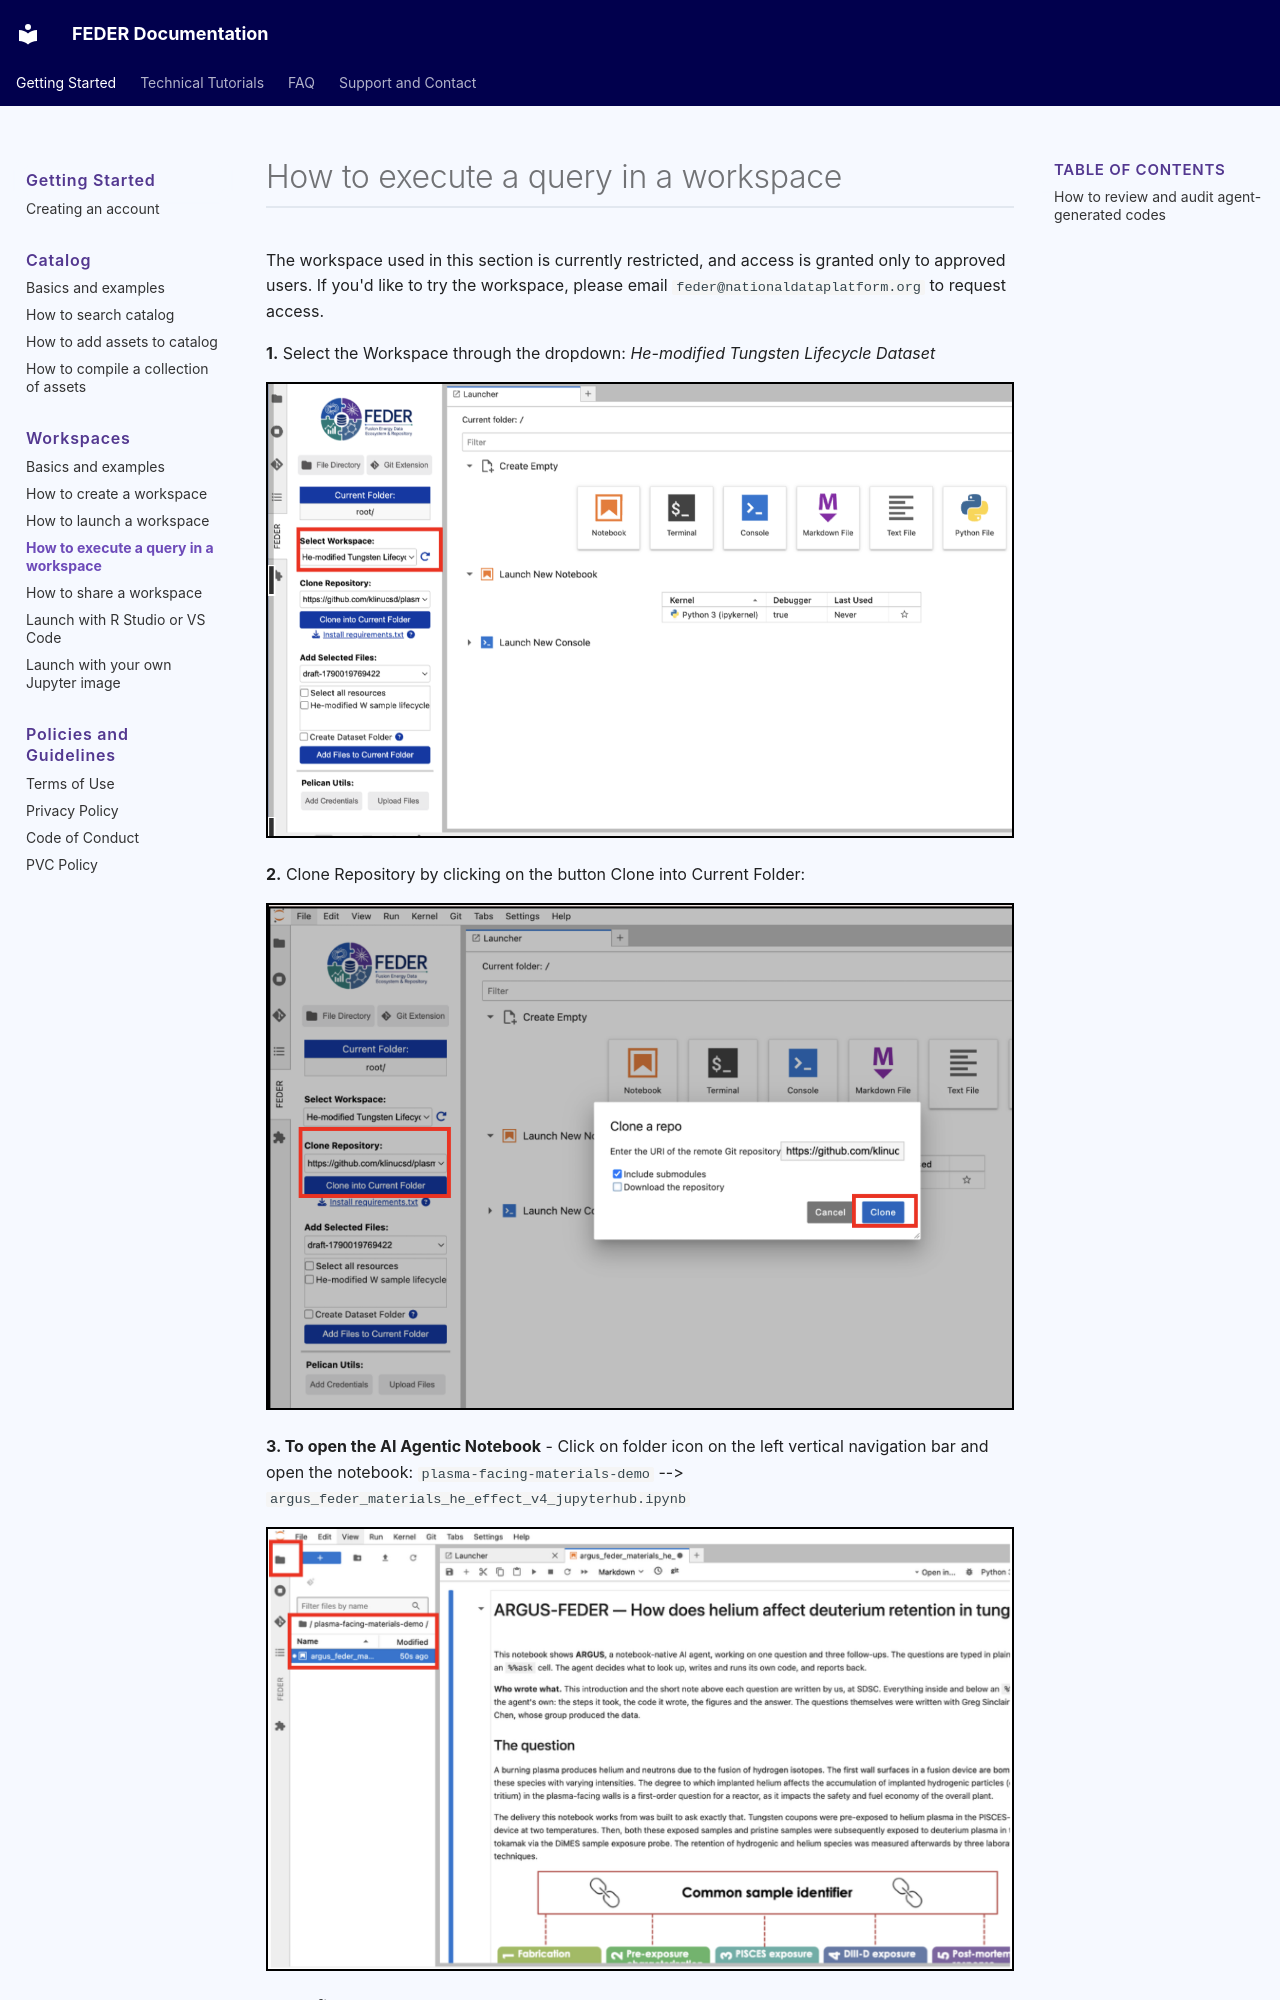

repository: FEDER-cNDP/feder-documentation · page: getting-started/workspaces/execute-query-workspace/index.html · generator: mkdocs

# How to execute a query in a workspace


The workspace used in this section is currently restricted, and access is granted only to approved users. If you'd like to try the workspace, please email `feder@nationaldataplatform.org` to request access.

**1.** Select the Workspace through the dropdown: *He-modified Tungsten Lifecycle Dataset*

<img src="../images/he-modified.png" style="border: 2px solid black;">

**2.** Clone Repository by clicking on the button Clone into Current Folder:

<img src="../images/clone-he-modified.png" style="border: 2px solid black;">


**3. To open the AI Agentic Notebook** - Click on folder icon on the left vertical navigation bar and open the notebook: `plasma-facing-materials-demo` --> `argus_feder_materials_he_effect_v4_jupyterhub.ipynb`

<img src="../images/argus-notebook.png" style="border: 2px solid black;">

**4. Configure LLM** - 

- **First-time users:** For instructions on applying for an AMSC LLM API key and FDP token,	email: `feder@nationaldataplatform.org`

- **Provide your AmSC LLM API key:** Create the file `~/work/_User-Persistent-Storage_CephBlock_/.env` with the following content:
`AMSC_LLM_KEY=Your Key`

**5. Run the AI Agentic Notebook or Run the `%%ask cell`:** Click the `Run` button in the top toolbar or to run individual code cells, press `Shift + Enter` on your keyboard. The output will appear right below the cells.
